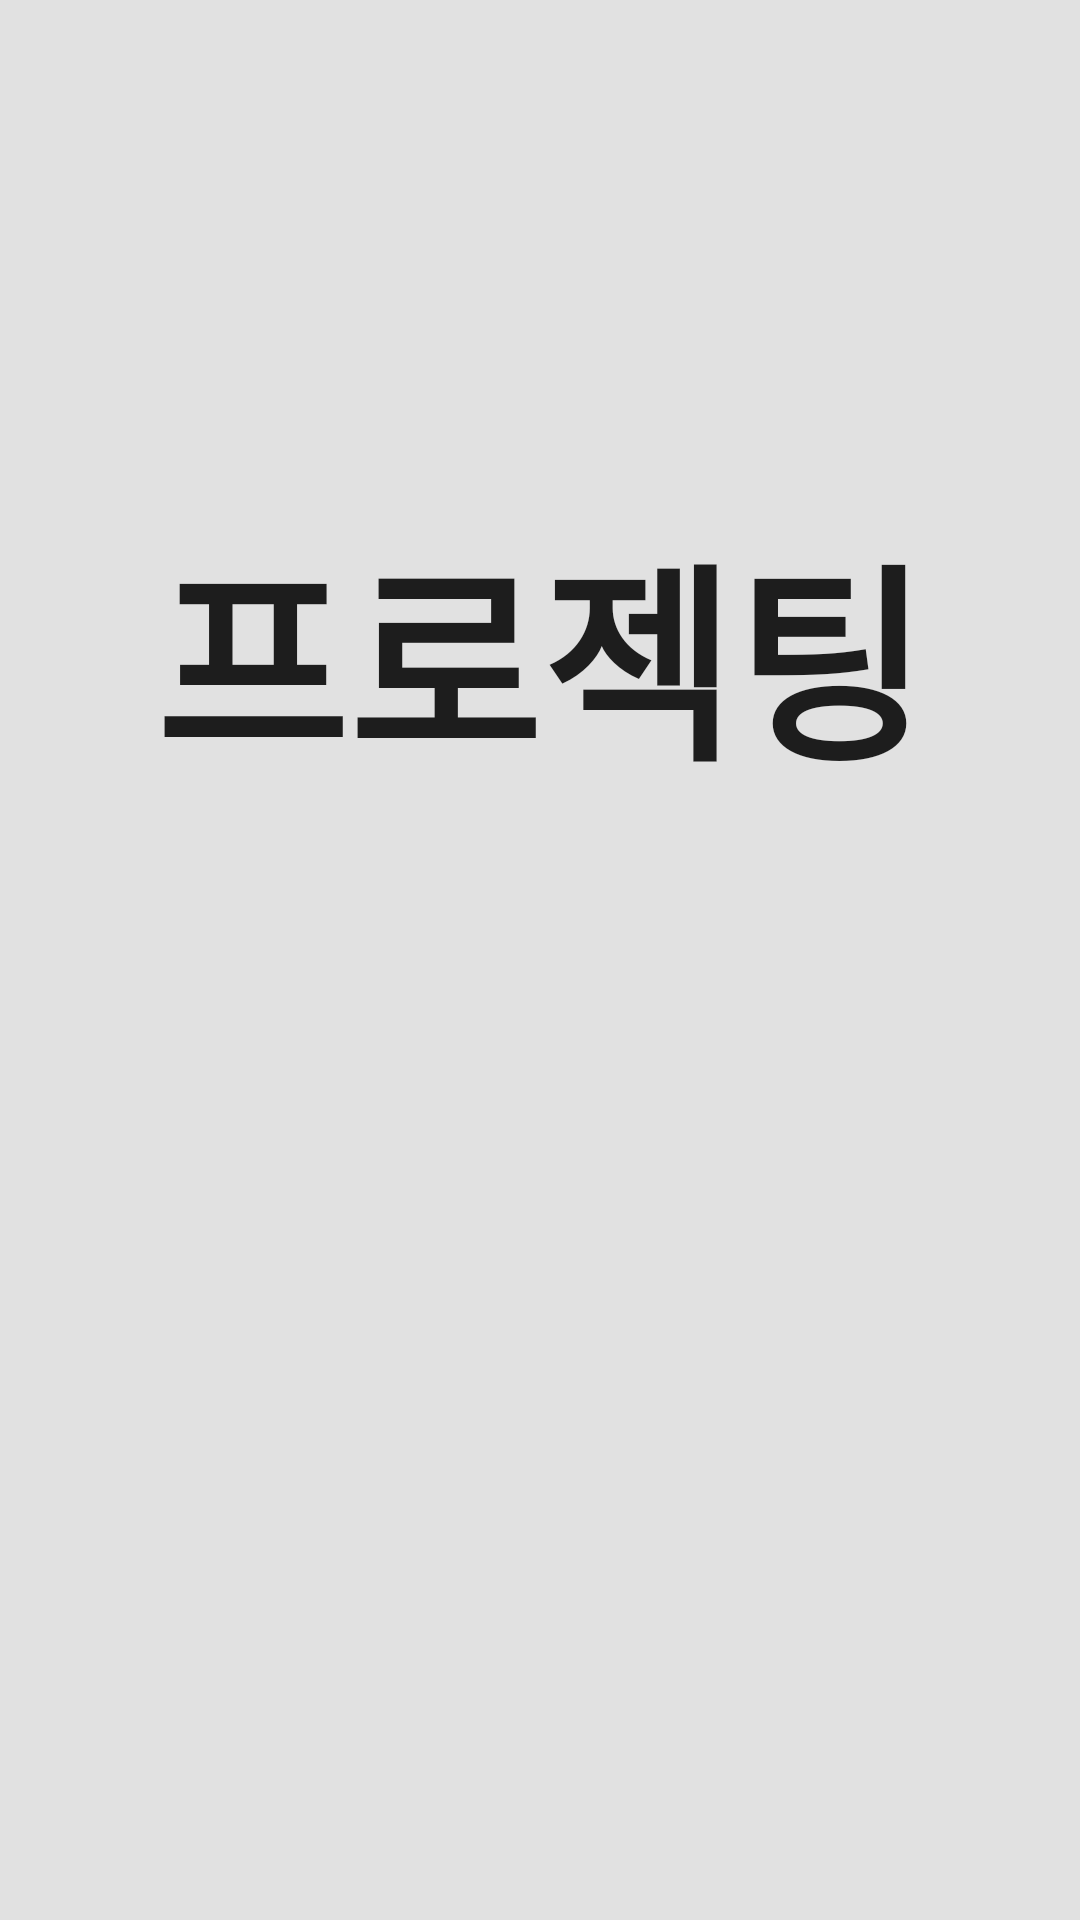

Reconstruct the res/layout file that produces this screen, plus the resources it refers to.
<!-- AndroidManifest.xml: application theme Theme.TeamnovaPersonalProjectProjecting -->
<!-- res/layout/activity_splash.xml -->
<?xml version="1.0" encoding="utf-8"?>
<androidx.constraintlayout.widget.ConstraintLayout
    xmlns:app="http://schemas.android.com/apk/res-auto"
    xmlns:android="http://schemas.android.com/apk/res/android"
    android:layout_width="match_parent"
    android:layout_height="match_parent"
    android:background="@color/default_app_color">


    <TextView
        android:id="@+id/splash_text"
        android:layout_width="match_parent"
        android:layout_height="wrap_content"
        android:layout_marginStart="8dp"
        android:layout_marginTop="8dp"
        android:layout_marginEnd="8dp"
        android:text="프로젝팅"
        android:textAlignment="center"
        android:textAppearance="@style/TextAppearance.AppCompat.Large"
        android:textSize="70sp"
        android:textStyle="bold"
        app:layout_constraintBottom_toBottomOf="parent"
        app:layout_constraintEnd_toEndOf="parent"
        app:layout_constraintStart_toStartOf="parent"
        app:layout_constraintTop_toTopOf="parent"
        app:layout_constraintVertical_bias="0.3" />

</androidx.constraintlayout.widget.ConstraintLayout>
<!-- resources referenced by this layout -->
<resources>
  <color name="default_app_color">#E1E1E1</color>
  <style name="Theme.TeamnovaPersonalProjectProjecting" parent="Theme.MaterialComponents.DayNight.NoActionBar">
          
          <item name="colorPrimary">@color/default_app_color_bl1</item>
          <item name="colorPrimaryVariant">@color/default_app_color_d1</item>
          <item name="colorOnPrimary">@color/white</item>
          
          <item name="colorSecondary">@color/teal_200</item>
          <item name="colorSecondaryVariant">@color/teal_700</item>
          <item name="colorOnSecondary">@color/black</item>
          
          <item name="android:statusBarColor">?attr/colorPrimaryVariant</item>
          
      </style>
  <color name="default_app_color_bl1">#8A8A8A</color>
  <color name="default_app_color_d1">#222222</color>
  <color name="white">#FFFFFFFF</color>
  <color name="teal_200">#FF03DAC5</color>
  <color name="teal_700">#FF018786</color>
  <color name="black">#FF000000</color>
</resources>
